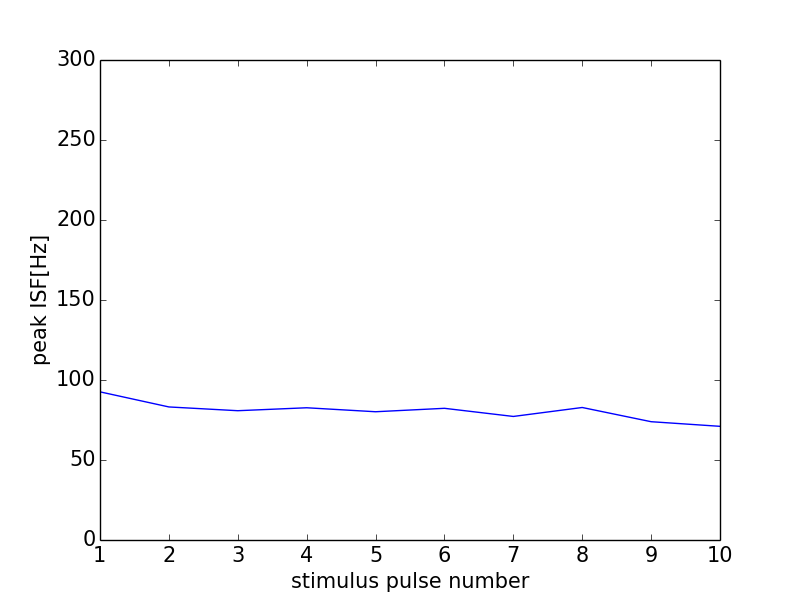

Data behind this chart, as committed beside it:
0, 0.0
0, 0
1, 92.59
2, 83.16
3, 80.81
4, 82.64
5, 80.16
6, 82.3
7, 77.22
8, 82.82
9, 73.94
10, 71.05
11, 0
